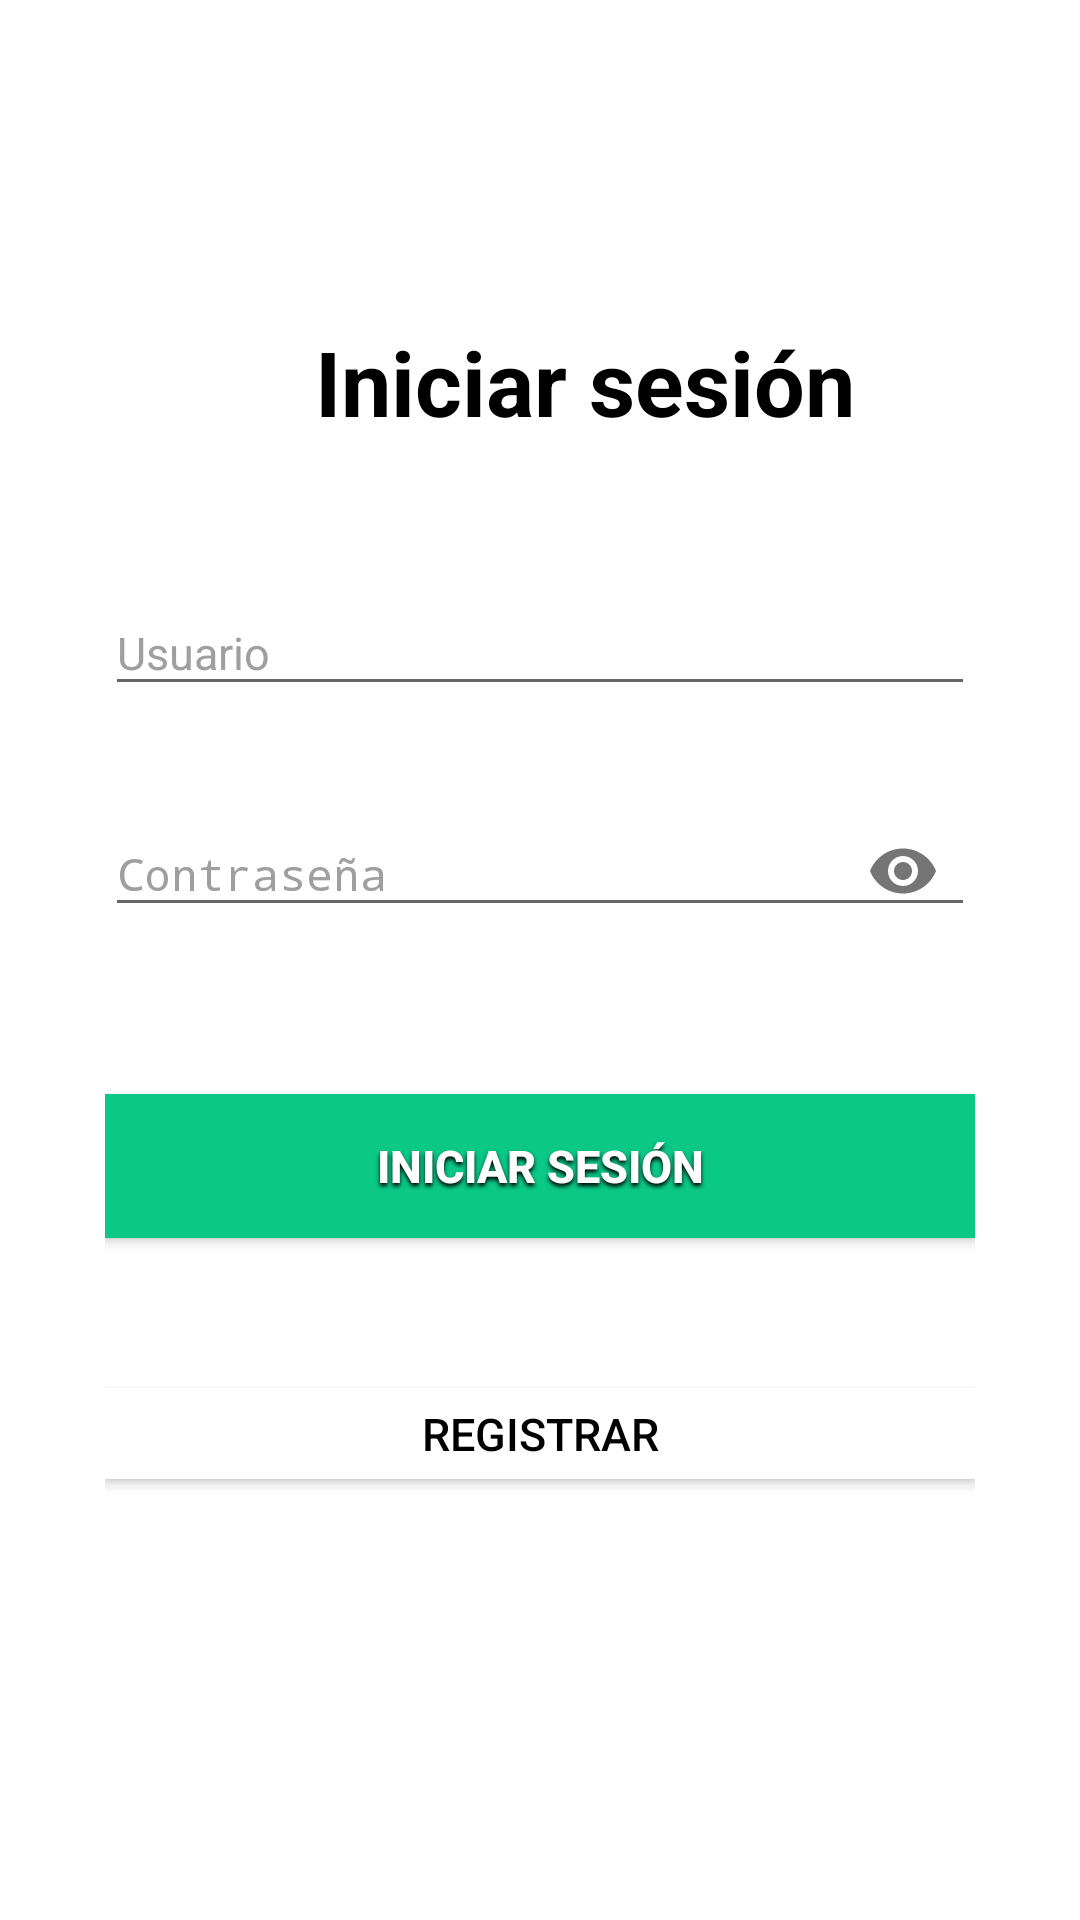

Layout XML and referenced resources for this Android screen:
<!-- AndroidManifest.xml: application theme AppTheme -->
<!-- res/layout/activity_login.xml -->
<?xml version="1.0" encoding="utf-8"?>
<RelativeLayout xmlns:android="http://schemas.android.com/apk/res/android"
    xmlns:app="http://schemas.android.com/apk/res-auto"
    xmlns:tools="http://schemas.android.com/tools"
    android:layout_width="match_parent"
    android:layout_height="match_parent"
    android:background="@color/md_white_1000"
    android:id="@+id/rootLayout"
    android:gravity="center"
    android:orientation="vertical"
    tools:context=".cuenta.Login">

    <LinearLayout
        android:layout_width="match_parent"
        android:layout_height="wrap_content"
        android:gravity="center_horizontal"
        android:orientation="horizontal">

        <ImageView
            android:id="@+id/imageView2"
            android:layout_width="wrap_content"
            android:layout_height="match_parent"
            android:layout_margin="15dp"
            android:gravity="center_vertical|right"
            />

        <TextView
            android:layout_width="wrap_content"
            android:layout_height="match_parent"
            android:gravity="center_vertical|left"
            android:text="@string/str_login"
            android:textColor="@color/md_black_1000"
            android:textSize="30sp"
            android:textStyle="bold" />
    </LinearLayout>

    <FrameLayout
        android:layout_width="match_parent"
        android:layout_height="wrap_content"
        android:paddingLeft="20dp"
        android:paddingTop="5dp"
        android:paddingRight="20dp"
        android:paddingBottom="5dp">

        <ProgressBar
            android:id="@+id/login_progress"
            style="?android:attr/progressBarStyleLarge"
            android:layout_width="wrap_content"
            android:layout_height="wrap_content"
            android:layout_gravity="center"
            android:layout_marginBottom="8dp"
            android:visibility="gone" />

        <LinearLayout
            android:id="@+id/login_form"
            android:layout_width="match_parent"
            android:layout_height="356dp"
            android:layout_gravity="bottom"
            android:layout_marginTop="60dp"
            android:orientation="vertical"
            android:padding="15dp">

            <com.google.android.material.textfield.TextInputLayout
                android:layout_width="match_parent"
                android:layout_height="wrap_content"
                android:layout_marginBottom="10dp"
                android:textColorHint="#9f9f9f"
                android:textSize="15sp">

                <EditText
                    android:id="@+id/edtPhone"
                    android:layout_width="match_parent"
                    android:layout_height="wrap_content"
                    android:hint="@string/usuario"
                    android:inputType="textEmailAddress"
                    android:maxLines="1"
                    android:textColor="#9b5200"
                    android:textSize="15sp" />

            </com.google.android.material.textfield.TextInputLayout>

            <com.google.android.material.textfield.TextInputLayout
                android:layout_width="match_parent"
                android:layout_height="wrap_content"
                android:layout_marginTop="10dp"
                android:textColorHint="#9f9f9f"
                android:textSize="15sp"
                app:errorEnabled="true"
                app:passwordToggleEnabled="true">

                <EditText
                    android:id="@+id/edtPassword"
                    android:layout_width="match_parent"
                    android:layout_height="wrap_content"
                    android:hint="@string/prompt_password"
                    android:imeActionId="@+id/login"
                    android:imeActionLabel="@string/action_sign_in_short"
                    android:imeOptions="actionUnspecified"
                    android:inputType="textPassword"
                    android:maxLines="1"
                    android:textColor="#9b5200"
                    android:textSize="15sp" />
            </com.google.android.material.textfield.TextInputLayout>

            <LinearLayout
                android:layout_width="match_parent"
                android:layout_height="wrap_content"
                android:orientation="horizontal"
                android:background="@drawable/border_select_empresa"
                android:padding="10dp"
                android:weightSum="3"
                android:onClick="expandSelectEmpresa"
                android:visibility="gone">

                <TextView
                    android:id="@+id/lblEmpresa"
                    android:layout_width="match_parent"
                    android:layout_height="wrap_content"
                    android:text="@string/str_empresa"
                    style="@style/titulo"
                    android:textColor="@color/md_grey_400"
                    android:layout_weight="2"
                    android:textSize="@dimen/lbl_info_elemento_planificador"/>

                <Spinner
                    android:id="@+id/spEmpresa"
                    android:layout_width="match_parent"
                    android:layout_height="wrap_content"
                    android:layout_weight="1"
                    android:entries="@array/empresa" />
            </LinearLayout>

            <Button
                android:id="@+id/btnIniciarSesion"
                android:layout_width="match_parent"
                android:layout_height="wrap_content"
                android:layout_marginTop="30dp"
                android:layout_marginBottom="20dp"
                android:background="@color/md_green_1000"
                android:shadowColor="#000000"
                android:shadowDy="3"
                android:shadowRadius="3"
                android:text="@string/str_login"
                android:textColor="@color/md_white_1000"
                android:textSize="15sp"
                android:textStyle="bold" />

            <Button
                android:id="@+id/btnRegistrarUsuario"
                android:layout_width="match_parent"
                android:layout_height="wrap_content"
                android:layout_marginTop="30dp"
                android:layout_marginBottom="20dp"
                android:background="@android:color/white"
                android:shadowDy="3"
                android:shadowRadius="3"
                android:text="Registrar"
                android:textColor="@android:color/black"
                android:textSize="15sp"
                 />

            <TextView
                android:id="@+id/txtSolicitarPassword"
                android:layout_width="wrap_content"
                android:layout_height="wrap_content"
                android:layout_gravity="center_horizontal"
                android:layout_marginTop="15dp"
                android:padding="10dp"
                android:shadowColor="#000000"
                android:text="¿Has olvidado tu contraseña?"
                android:textColor="#ffffff"
                android:textSize="15dp" />
        </LinearLayout>
    </FrameLayout>

    <TextView
        android:id="@+id/lblRespuesta"
        android:layout_width="wrap_content"
        android:layout_height="wrap_content"
        android:layout_gravity="center_horizontal"
        android:paddingTop="20dp"
        android:textColor="@color/md_white_1000" />
</RelativeLayout>
<!-- resources referenced by this layout -->
<resources>
  <string-array name="empresa">
          <item>Seleccione</item>
          <item>Caribe Mar</item>
          <item>Caribe Sol</item>
      </string-array>
  <color name="md_black_1000">#000000</color>
  <color name="md_green_1000">#0bc887</color>
  <color name="md_grey_400">#bdbdbd</color>
  <color name="md_white_1000">#ffffff</color>
  <dimen name="lbl_info_elemento_planificador">18sp</dimen>
  <!-- drawable border_select_empresa (drawable) -->
  <?xml    version="1.0" encoding="utf-8"?>
  <shape xmlns:android="http://schemas.android.com/apk/res/android"
         android:shape="rectangle">
      <solid android:color="@color/transparente"/>
      
      <stroke
          android:width="1dp"
          android:color="@color/md_blue_grey_500"/>
      
      <corners
          android:radius="3dp"/>
  
      
  </shape>
  <string name="action_sign_in_short">Login</string>
  <string name="prompt_password">Contraseña</string>
  <string name="str_empresa">Empresa</string>
  <string name="str_login">Iniciar sesión</string>
  <string name="usuario">Usuario</string>
  <style name="titulo" parent="Global">
          <item name="android:text">Titulo</item>
          <item name="android:textColor">@color/titulo</item>
          <item name="android:fontFamily">@font/sofia_pro_bold</item>
      </style>
  <style name="AppTheme" parent="Theme.AppCompat.Light.DarkActionBar">
          
          <item name="colorPrimary">@color/colorPrimary</item>
          <item name="colorPrimaryDark">@color/colorPrimaryDark</item>
          <item name="colorAccent">@color/colorAccent</item>
      </style>
  <color name="transparente">#00222222</color>
  <color name="md_blue_grey_500">#607d8b</color>
  <style name="Global">
          <item name="android:layout_width">wrap_content</item>
          <item name="android:layout_height">wrap_content</item>
      </style>
  <color name="titulo">#34474e</color>
  <color name="colorPrimary">@color/md_white_1000</color>
  <color name="colorPrimaryDark">@color/md_blue_1000</color>
  <color name="colorAccent">@color/md_green_1000</color>
  <color name="md_blue_1000">#00cad2</color>
</resources>
